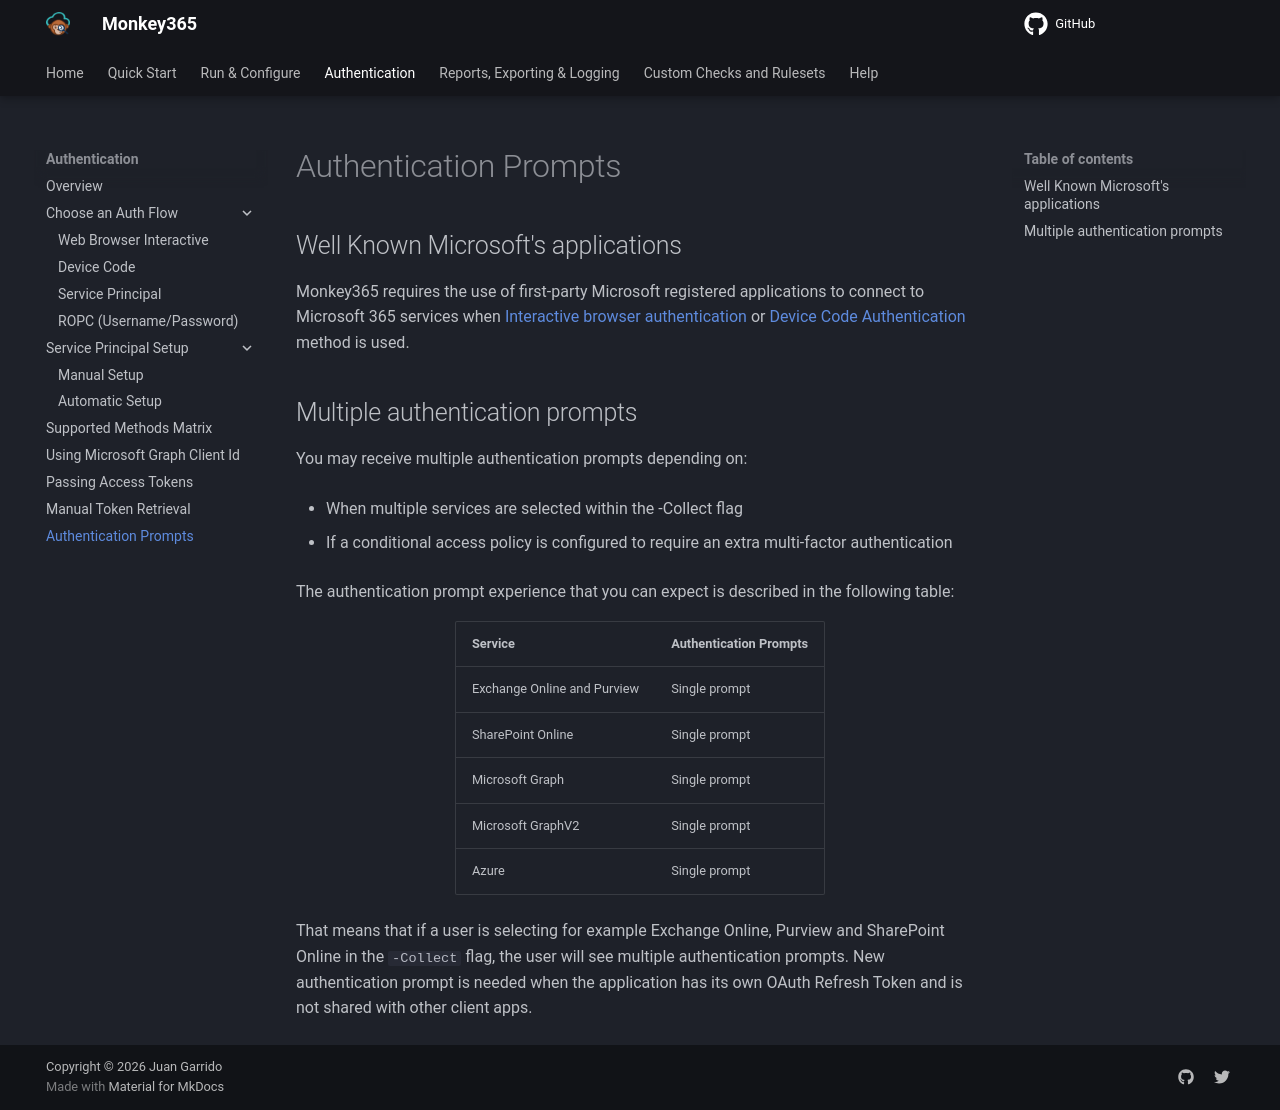

repository: silverhack/monkey365 · page: authentication/authprompts/index.html · generator: mkdocs

---
author: Juan Garrido
---

## Well Known Microsoft's applications

Monkey365 requires the use of first-party Microsoft registered applications to connect to Microsoft 365 services when [Interactive browser authentication](authFlows/interactive.md) or [Device Code Authentication](authFlows/devicecode.md) method is used.

## Multiple authentication prompts

You may receive multiple authentication prompts depending on:

* When multiple services are selected within the -Collect flag

* If a conditional access policy is configured to require an extra multi-factor authentication

The authentication prompt experience that you can expect is described in the following table:

<center>
<table>
  <thead>
    <tr>
      <th>Service</th>
	  <th>Authentication Prompts</th>
    </tr>
  </thead>
  <tbody>
    <tr>
      <td>Exchange Online and Purview</td>
      <td>Single prompt</td>
    </tr>
    <tr>
      <td>SharePoint Online</td>
      <td>Single prompt</td>
    </tr>
	<tr>
      <td>Microsoft Graph</td>
      <td>Single prompt</td>
    </tr>
	<tr>
      <td>Microsoft GraphV2</td>
      <td>Single prompt</td>
    </tr>
	<tr>
      <td>Azure</td>
      <td>Single prompt</td>
    </tr>
  </tbody>
</table>
</center>

That means that if a user is selecting for example Exchange Online, Purview and SharePoint Online in the `-Collect` flag, the user will see multiple authentication prompts. New authentication prompt is needed when the application has its own OAuth Refresh Token and is not shared with other client apps. 
